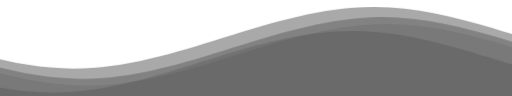
t = 0.00 s
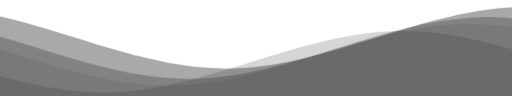
t = 1.67 s
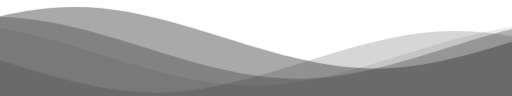
t = 3.33 s
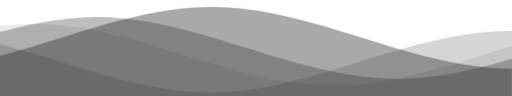
t = 5.00 s
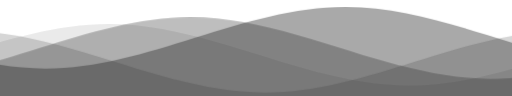
t = 6.67 s
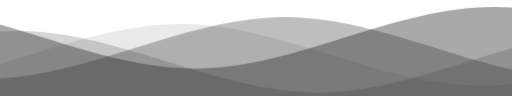
t = 8.33 s

The animated SVG that drew these frames (rendered in a browser with its animation timeline set to each time). Animation: 1 CSS @keyframes rule; frames cover the first 8.33 s, repeats indefinitely.

<svg
  class="waves"
  xmlns="http://www.w3.org/2000/svg"
  xmlns:xlink="http://www.w3.org/1999/xlink"
  viewBox="0 24 150 28"
  preserveAspectRatio="none"
  shape-rendering="auto"
>
  <defs>
    <path id="gentle-wave" d="M-160 44c30 0 58-18 88-18s 58 18 88 18 58-18 88-18 58 18 88 18 v44h-352z" />
  </defs>
  <g class="parallax">
<!--     <use xlink:href="#gentle-wave" x="48" y="0" fill="rgba(149, 202, 202, 0.4)" />
    <use xlink:href="#gentle-wave" x="48" y="3" fill="rgba(149, 202, 202, 0.3)" />
    <use xlink:href="#gentle-wave" x="48" y="5" fill="rgba(12, 164, 165, 0.1)" />
    <use xlink:href="#gentle-wave" x="48" y="7" fill="rgba(12, 164, 165, 0.2)" /> -->
    
    <use xlink:href="#gentle-wave" x="48" y="0" fill="rgba(40, 40, 40, 0.4)" />
    <use xlink:href="#gentle-wave" x="48" y="3" fill="rgba(40, 40, 40, 0.3)" />
    <use xlink:href="#gentle-wave" x="48" y="5" fill="rgba(50, 50, 50, 0.1)" />
    <use xlink:href="#gentle-wave" x="48" y="7" fill="rgba(50, 50, 50, 0.2)" />
  </g>

  <style>
    .waves {
      position: absolute;
      bottom: 0;
      width: 100%;
      height: 100px;
      min-height: 50px;
      max-height: 100px;
    }
    .parallax>use {
      animation: move-forever 25s cubic-bezier(.55, .5, .45, .5) infinite;      
    }
    .parallax>use:nth-child(1) {
      animation-delay: -2s;
      animation-duration: 7s;
    }
    .parallax>use:nth-child(2) {
      animation-delay: -3s;
      animation-duration: 10s;
    }
    .parallax>use:nth-child(3) {
      animation-delay: -4s;
      animation-duration: 13s;
    }
    .parallax>use:nth-child(4) {
      animation-delay: -5s;
      animation-duration: 20s;
    }
    @keyframes move-forever {
      0% {
        transform: translate3d(-90px, 0, 0);
      }
      100% {
        transform: translate3d(85px, 0, 0);
      }
    }
  </style>

</svg>
